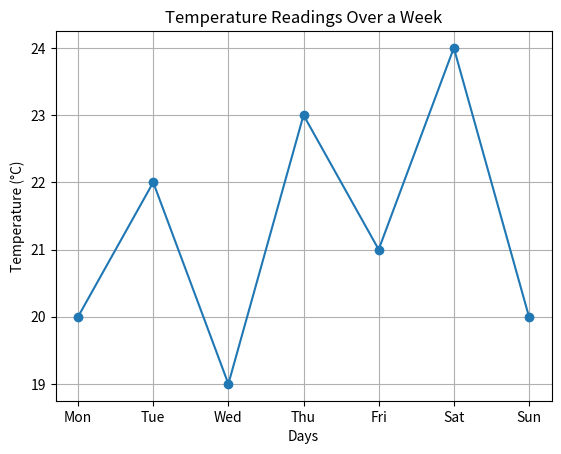

Python code for this plot:
# assignment1.py

# (a) Line graph for temperature readings
import matplotlib.pyplot as plt

temperatures = [20, 22, 19, 23, 21, 24, 20]
days = ['Mon', 'Tue', 'Wed', 'Thu', 'Fri', 'Sat', 'Sun']

plt.plot(days, temperatures, marker='o')
plt.title("Temperature Readings Over a Week")
plt.xlabel("Days")
plt.ylabel("Temperature (°C)")
plt.grid(True)
plt.savefig("temperature_plot.png")  # Saves the plot as an image
plt.show()

# (b) Arithmetic sequence
start = 5
difference = 3
terms = 8

sequence = [start + i * difference for i in range(terms)]
print("Arithmetic Sequence:", sequence)

# (c) Calculate volume under z = x^2 + y^2 over region 0 ≤ x,y ≤ 1
import numpy as np
from scipy import integrate

def surface_function(x, y):
    return x**2 + y**2

volume, _ = integrate.dblquad(surface_function, 0, 1, lambda x: 0, lambda x: 1)
print("Volume under surface z = x² + y² over 0 ≤ x,y ≤ 1:", volume)

# (d) Compiled vs Interpreted
"""
Compiled languages (e.g. C, C++) are converted into machine code before execution, which makes them faster.
Interpreted languages (e.g. Python) are run line-by-line using an interpreter, making development easier but slightly slower.
Python is an interpreted language.
"""
